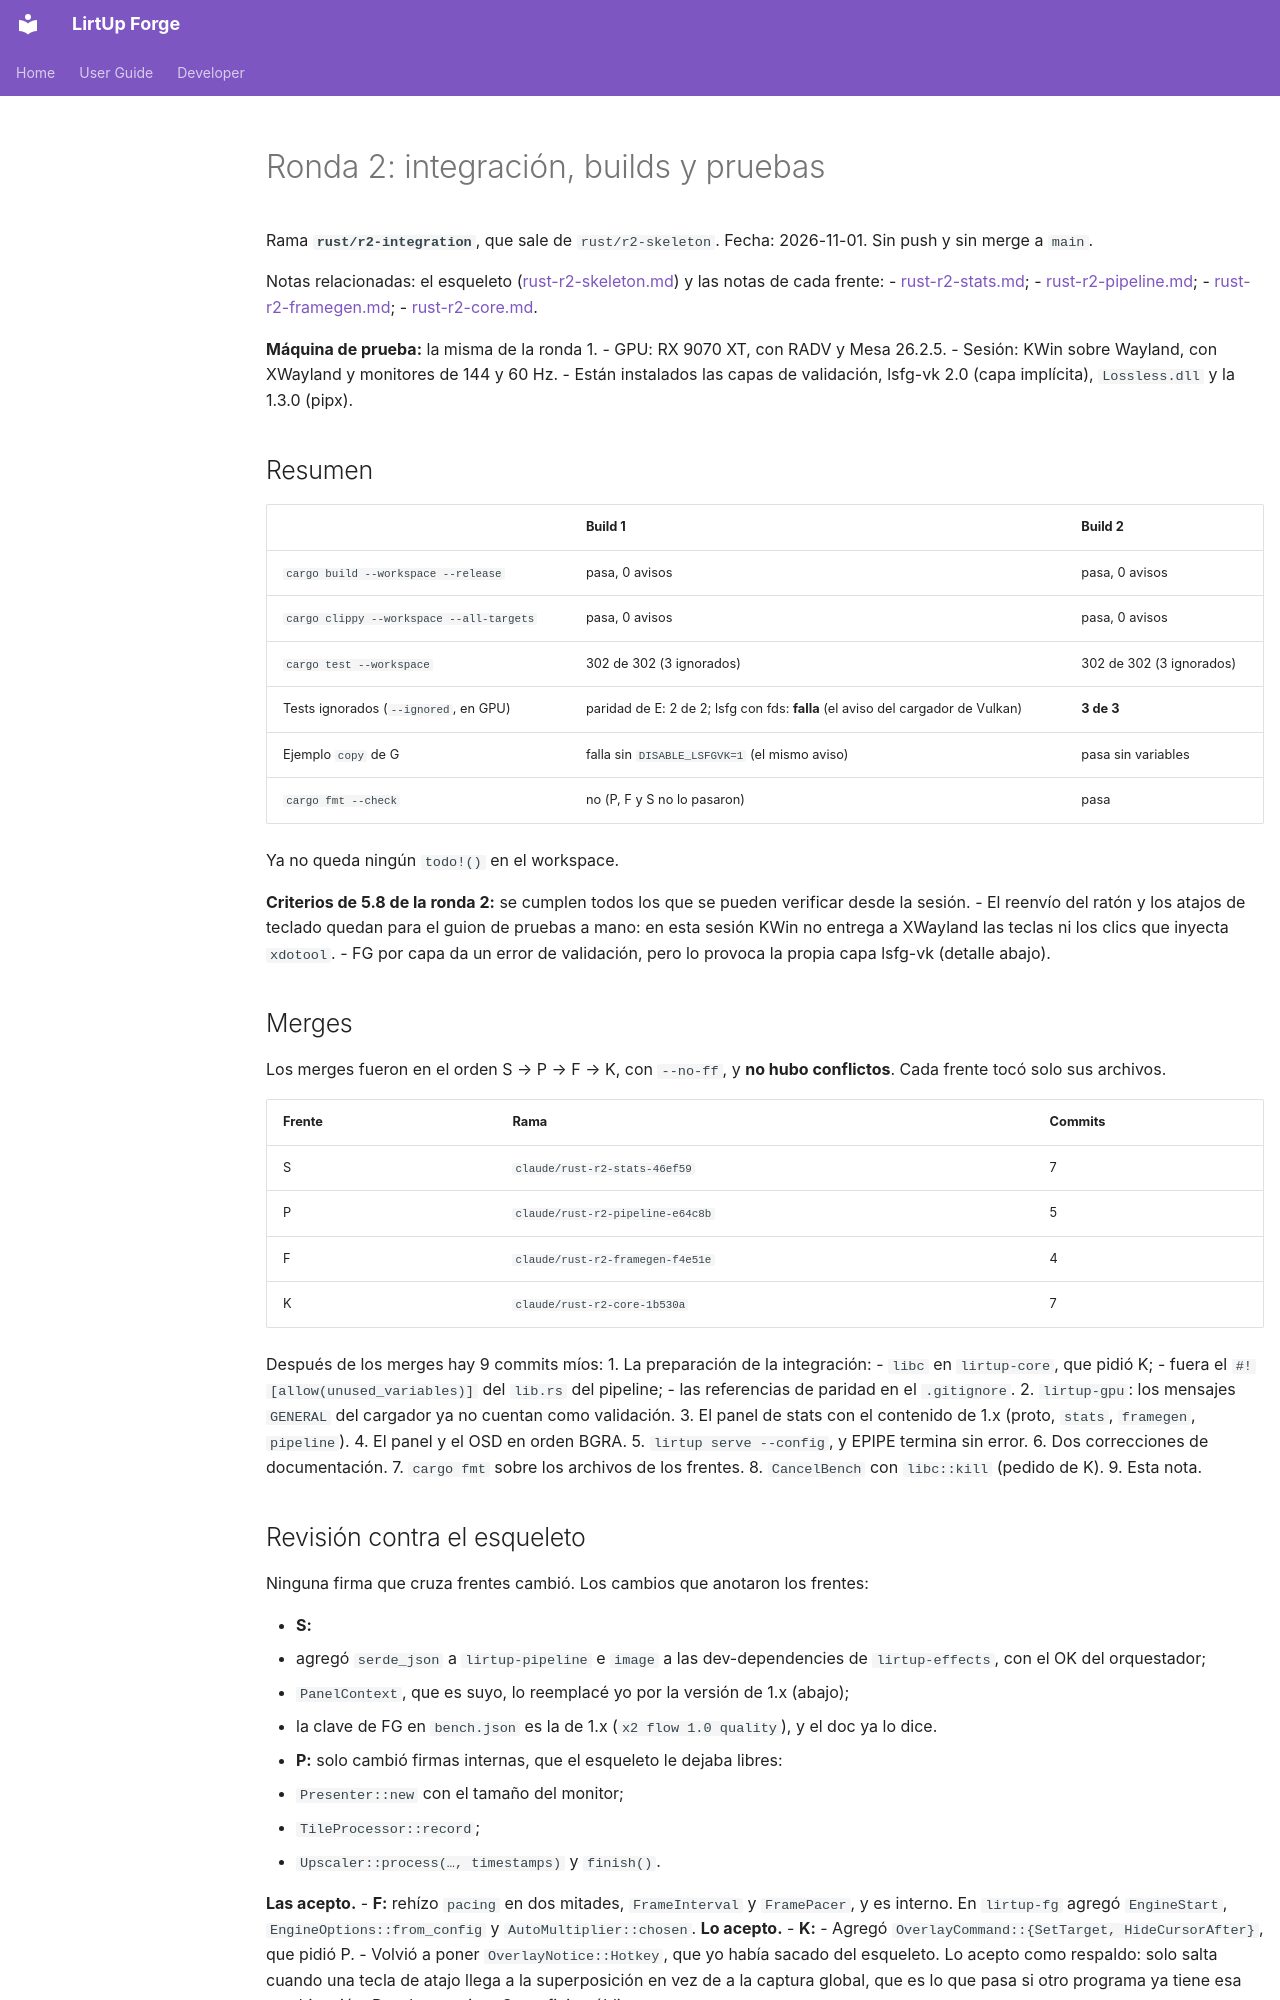

repository: Kushro/lirtup-forge · page: developer/rust-r2-integration/index.html · generator: mkdocs

# Ronda 2: integración, builds y pruebas

Rama **`rust/r2-integration`**, que sale de `rust/r2-skeleton`. Fecha: 2026-11-01. Sin push y
sin merge a `main`.

Notas relacionadas: el esqueleto ([rust-r2-skeleton.md](rust-r2-skeleton.md)) y las notas de
cada frente:
- [rust-r2-stats.md](rust-r2-stats.md);
- [rust-r2-pipeline.md](rust-r2-pipeline.md);
- [rust-r2-framegen.md](rust-r2-framegen.md);
- [rust-r2-core.md](rust-r2-core.md).

**Máquina de prueba:** la misma de la ronda 1.
- GPU: RX 9070 XT, con RADV y Mesa 26.2.5.
- Sesión: KWin sobre Wayland, con XWayland y monitores de 144 y 60 Hz.
- Están instalados las capas de validación, lsfg-vk 2.0 (capa implícita), `Lossless.dll` y la
  1.3.0 (pipx).

## Resumen

| | Build 1 | Build 2 |
| --- | --- | --- |
| `cargo build --workspace --release` | pasa, 0 avisos | pasa, 0 avisos |
| `cargo clippy --workspace --all-targets` | pasa, 0 avisos | pasa, 0 avisos |
| `cargo test --workspace` | 302 de 302 (3 ignorados) | 302 de 302 (3 ignorados) |
| Tests ignorados (`--ignored`, en GPU) | paridad de E: 2 de 2; lsfg con fds: **falla** (el aviso del cargador de Vulkan) | **3 de 3** |
| Ejemplo `copy` de G | falla sin `DISABLE_LSFGVK=1` (el mismo aviso) | pasa sin variables |
| `cargo fmt --check` | no (P, F y S no lo pasaron) | pasa |

Ya no queda ningún `todo!()` en el workspace.

**Criterios de 5.8 de la ronda 2:** se cumplen todos los que se pueden verificar desde la sesión.
- El reenvío del ratón y los atajos de teclado quedan para el guion de pruebas a mano: en esta
  sesión KWin no entrega a XWayland las teclas ni los clics que inyecta `xdotool`.
- FG por capa da un error de validación, pero lo provoca la propia capa lsfg-vk (detalle
  abajo).

## Merges

Los merges fueron en el orden S → P → F → K, con `--no-ff`, y **no hubo conflictos**. Cada frente
tocó solo sus archivos.

| Frente | Rama | Commits |
| --- | --- | --- |
| S | `claude/rust-r2-stats-46ef59` | 7 |
| P | `claude/rust-r2-pipeline-e64c8b` | 5 |
| F | `claude/rust-r2-framegen-f4e51e` | 4 |
| K | `claude/rust-r2-core-1b530a` | 7 |

Después de los merges hay 9 commits míos:
1. La preparación de la integración:
   - `libc` en `lirtup-core`, que pidió K;
   - fuera el `#![allow(unused_variables)]` del `lib.rs` del pipeline;
   - las referencias de paridad en el `.gitignore`.
2. `lirtup-gpu`: los mensajes `GENERAL` del cargador ya no cuentan como validación.
3. El panel de stats con el contenido de 1.x (proto, `stats`, `framegen`, `pipeline`).
4. El panel y el OSD en orden BGRA.
5. `lirtup serve --config`, y EPIPE termina sin error.
6. Dos correcciones de documentación.
7. `cargo fmt` sobre los archivos de los frentes.
8. `CancelBench` con `libc::kill` (pedido de K).
9. Esta nota.

## Revisión contra el esqueleto

Ninguna firma que cruza frentes cambió. Los cambios que anotaron los frentes:

- **S:**
  - agregó `serde_json` a `lirtup-pipeline` e `image` a las dev-dependencies de `lirtup-effects`,
    con el OK del orquestador;
  - `PanelContext`, que es suyo, lo reemplacé yo por la versión de 1.x (abajo);
  - la clave de FG en `bench.json` es la de 1.x (`x2 flow 1.0 quality`), y el doc ya lo dice.
- **P:** solo cambió firmas internas, que el esqueleto le dejaba libres:
  - `Presenter::new` con el tamaño del monitor;
  - `TileProcessor::record`;
  - `Upscaler::process(…, timestamps)` y `finish()`.

  **Las acepto.**
- **F:** rehízo `pacing` en dos mitades, `FrameInterval` y `FramePacer`, y es interno. En
  `lirtup-fg` agregó `EngineStart`, `EngineOptions::from_config` y `AutoMultiplier::chosen`.
  **Lo acepto.**
- **K:**
  - Agregó `OverlayCommand::{SetTarget, HideCursorAfter}`, que pidió P.
  - Volvió a poner `OverlayNotice::Hotkey`, que yo había sacado del esqueleto. Lo acepto como
    respaldo: solo salta cuando una tecla de atajo llega a la superposición en vez de a la captura
    global, que es lo que pasa si otro programa ya tiene esa combinación. P ya la maneja.
  - Superficie pública nueva en `lirtup-core`: `client`, `listing`, `signals`, `prepare_headless`
    y `EngineOptions::profile`.
  - El test de ida y vuelta del protocolo ya está y pasa. Cubre también el riesgo de la ronda 0
    (`flatten` sobre un enum con etiqueta).
